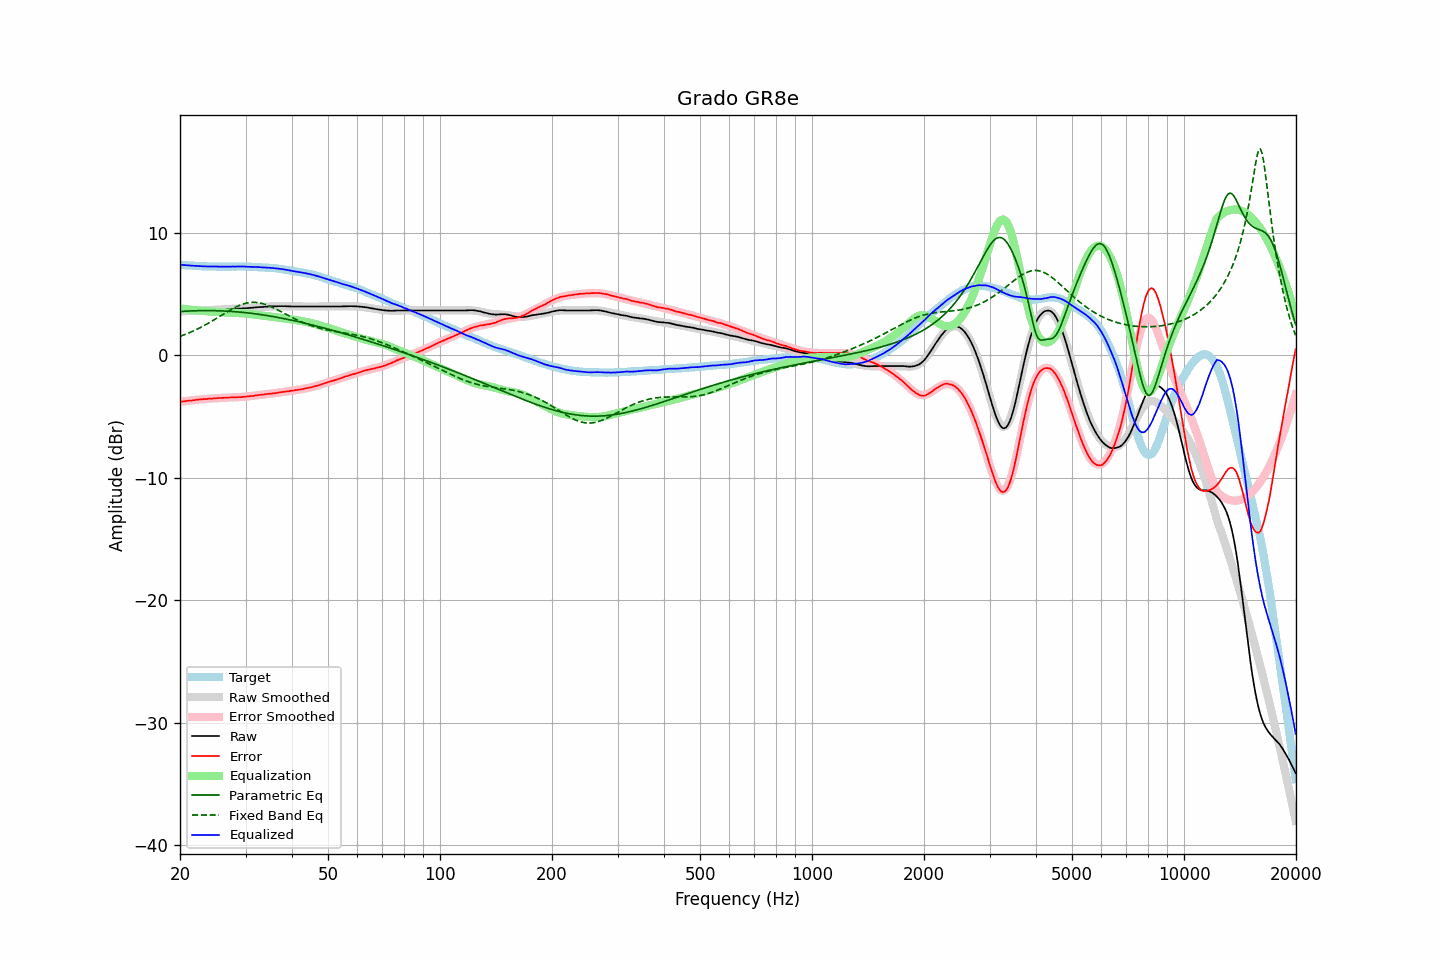

Source data for this figure (header and first rows):
frequency, raw, error, smoothed, error_smoothed, equalization, parametric_eq, fixed_band_eq, equalized_raw, equalized_smoothed, target
20.00, 3.56, -3.81, 3.57, -3.81, 3.81, 3.56, 1.53, 7.38, 7.38, 7.38
20.20, 3.57, -3.79, 3.57, -3.80, 3.80, 3.57, 1.58, 7.37, 7.37, 7.37
20.40, 3.57, -3.78, 3.58, -3.78, 3.78, 3.58, 1.63, 7.35, 7.36, 7.36
20.61, 3.58, -3.76, 3.58, -3.76, 3.76, 3.58, 1.68, 7.35, 7.34, 7.35
20.81, 3.58, -3.74, 3.59, -3.74, 3.74, 3.59, 1.73, 7.33, 7.33, 7.33
21.02, 3.59, -3.72, 3.59, -3.73, 3.73, 3.60, 1.78, 7.32, 7.32, 7.32
21.23, 3.60, -3.70, 3.60, -3.71, 3.71, 3.60, 1.84, 7.32, 7.31, 7.31
21.44, 3.60, -3.71, 3.61, -3.70, 3.70, 3.61, 1.89, 7.30, 7.30, 7.32
21.66, 3.61, -3.68, 3.61, -3.68, 3.68, 3.61, 1.95, 7.30, 7.29, 7.30
21.87, 3.62, -3.67, 3.62, -3.67, 3.67, 3.62, 2.01, 7.29, 7.29, 7.30
22.09, 3.62, -3.65, 3.62, -3.65, 3.65, 3.62, 2.07, 7.28, 7.28, 7.28
22.31, 3.63, -3.63, 3.63, -3.64, 3.64, 3.63, 2.14, 7.28, 7.27, 7.27
22.54, 3.63, -3.62, 3.64, -3.63, 3.63, 3.63, 2.20, 7.26, 7.26, 7.26
22.76, 3.64, -3.61, 3.64, -3.62, 3.62, 3.63, 2.27, 7.26, 7.26, 7.26
22.99, 3.64, -3.60, 3.65, -3.60, 3.60, 3.63, 2.34, 7.25, 7.25, 7.25
23.22, 3.65, -3.58, 3.65, -3.59, 3.59, 3.63, 2.41, 7.25, 7.25, 7.24
23.45, 3.65, -3.59, 3.66, -3.58, 3.58, 3.63, 2.48, 7.24, 7.24, 7.25
23.69, 3.66, -3.57, 3.67, -3.57, 3.57, 3.63, 2.56, 7.24, 7.24, 7.24
23.92, 3.67, -3.55, 3.67, -3.56, 3.56, 3.63, 2.63, 7.24, 7.23, 7.23
24.16, 3.67, -3.56, 3.68, -3.55, 3.55, 3.63, 2.71, 7.23, 7.23, 7.24
24.40, 3.68, -3.55, 3.69, -3.54, 3.54, 3.63, 2.78, 7.23, 7.23, 7.24
24.65, 3.69, -3.53, 3.69, -3.54, 3.54, 3.63, 2.86, 7.23, 7.23, 7.23
24.89, 3.70, -3.52, 3.70, -3.53, 3.53, 3.63, 2.94, 7.23, 7.22, 7.23
25.14, 3.70, -3.51, 3.71, -3.52, 3.52, 3.62, 3.02, 7.22, 7.22, 7.22
25.39, 3.71, -3.50, 3.71, -3.51, 3.51, 3.62, 3.10, 7.22, 7.22, 7.22
25.65, 3.71, -3.50, 3.72, -3.50, 3.50, 3.61, 3.19, 7.22, 7.22, 7.22
25.91, 3.72, -3.49, 3.72, -3.49, 3.49, 3.61, 3.27, 7.22, 7.22, 7.22
26.16, 3.73, -3.49, 3.73, -3.49, 3.49, 3.60, 3.35, 7.22, 7.22, 7.23
26.43, 3.73, -3.48, 3.74, -3.48, 3.48, 3.60, 3.43, 7.22, 7.22, 7.22
26.69, 3.74, -3.47, 3.74, -3.47, 3.47, 3.59, 3.51, 7.22, 7.22, 7.22
26.96, 3.75, -3.46, 3.75, -3.47, 3.47, 3.58, 3.59, 7.22, 7.22, 7.22
27.23, 3.75, -3.46, 3.76, -3.46, 3.46, 3.57, 3.66, 7.22, 7.22, 7.22
27.50, 3.76, -3.45, 3.76, -3.46, 3.46, 3.56, 3.74, 7.22, 7.22, 7.22
27.77, 3.77, -3.45, 3.77, -3.45, 3.45, 3.56, 3.81, 7.23, 7.23, 7.23
28.05, 3.77, -3.44, 3.78, -3.45, 3.45, 3.55, 3.88, 7.22, 7.23, 7.22
28.33, 3.78, -3.44, 3.79, -3.44, 3.44, 3.54, 3.94, 7.23, 7.23, 7.23
28.62, 3.79, -3.43, 3.79, -3.44, 3.44, 3.52, 4.00, 7.23, 7.23, 7.23
28.90, 3.80, -3.43, 3.80, -3.43, 3.43, 3.51, 4.06, 7.23, 7.23, 7.24
29.19, 3.80, -3.43, 3.81, -3.42, 3.42, 3.50, 4.11, 7.23, 7.23, 7.24
29.48, 3.81, -3.41, 3.81, -3.41, 3.41, 3.49, 4.16, 7.23, 7.23, 7.23
29.78, 3.82, -3.40, 3.82, -3.40, 3.40, 3.47, 4.20, 7.23, 7.22, 7.23
30.08, 3.82, -3.40, 3.83, -3.39, 3.39, 3.46, 4.23, 7.22, 7.22, 7.23
30.38, 3.83, -3.37, 3.84, -3.38, 3.38, 3.45, 4.26, 7.21, 7.22, 7.21
30.68, 3.84, -3.36, 3.85, -3.36, 3.36, 3.43, 4.28, 7.21, 7.21, 7.21
30.99, 3.85, -3.35, 3.86, -3.35, 3.35, 3.42, 4.30, 7.20, 7.21, 7.21
31.30, 3.86, -3.34, 3.87, -3.33, 3.33, 3.40, 4.31, 7.20, 7.20, 7.21
31.61, 3.87, -3.32, 3.88, -3.32, 3.32, 3.38, 4.31, 7.19, 7.19, 7.20
31.93, 3.89, -3.28, 3.89, -3.30, 3.30, 3.37, 4.30, 7.19, 7.19, 7.18
32.24, 3.90, -3.28, 3.90, -3.28, 3.28, 3.35, 4.29, 7.19, 7.18, 7.19
32.57, 3.91, -3.25, 3.91, -3.26, 3.26, 3.33, 4.27, 7.18, 7.17, 7.17
32.89, 3.92, -3.24, 3.92, -3.25, 3.25, 3.31, 4.25, 7.17, 7.17, 7.17
33.22, 3.92, -3.23, 3.93, -3.23, 3.23, 3.29, 4.22, 7.16, 7.16, 7.16
33.55, 3.93, -3.22, 3.94, -3.22, 3.22, 3.27, 4.18, 7.15, 7.15, 7.16
33.89, 3.94, -3.20, 3.95, -3.20, 3.20, 3.25, 4.14, 7.14, 7.15, 7.15
34.23, 3.95, -3.17, 3.96, -3.18, 3.18, 3.23, 4.09, 7.14, 7.14, 7.13
34.57, 3.96, -3.16, 3.96, -3.17, 3.17, 3.21, 4.04, 7.13, 7.13, 7.13
34.92, 3.97, -3.13, 3.97, -3.15, 3.15, 3.19, 3.99, 7.12, 7.12, 7.11
35.27, 3.97, -3.15, 3.98, -3.13, 3.13, 3.17, 3.93, 7.11, 7.11, 7.13
35.62, 3.98, -3.11, 3.98, -3.12, 3.12, 3.14, 3.87, 7.10, 7.10, 7.10
35.97, 3.98, -3.11, 3.99, -3.10, 3.10, 3.12, 3.80, 7.08, 7.09, 7.10
... 635 more rows
